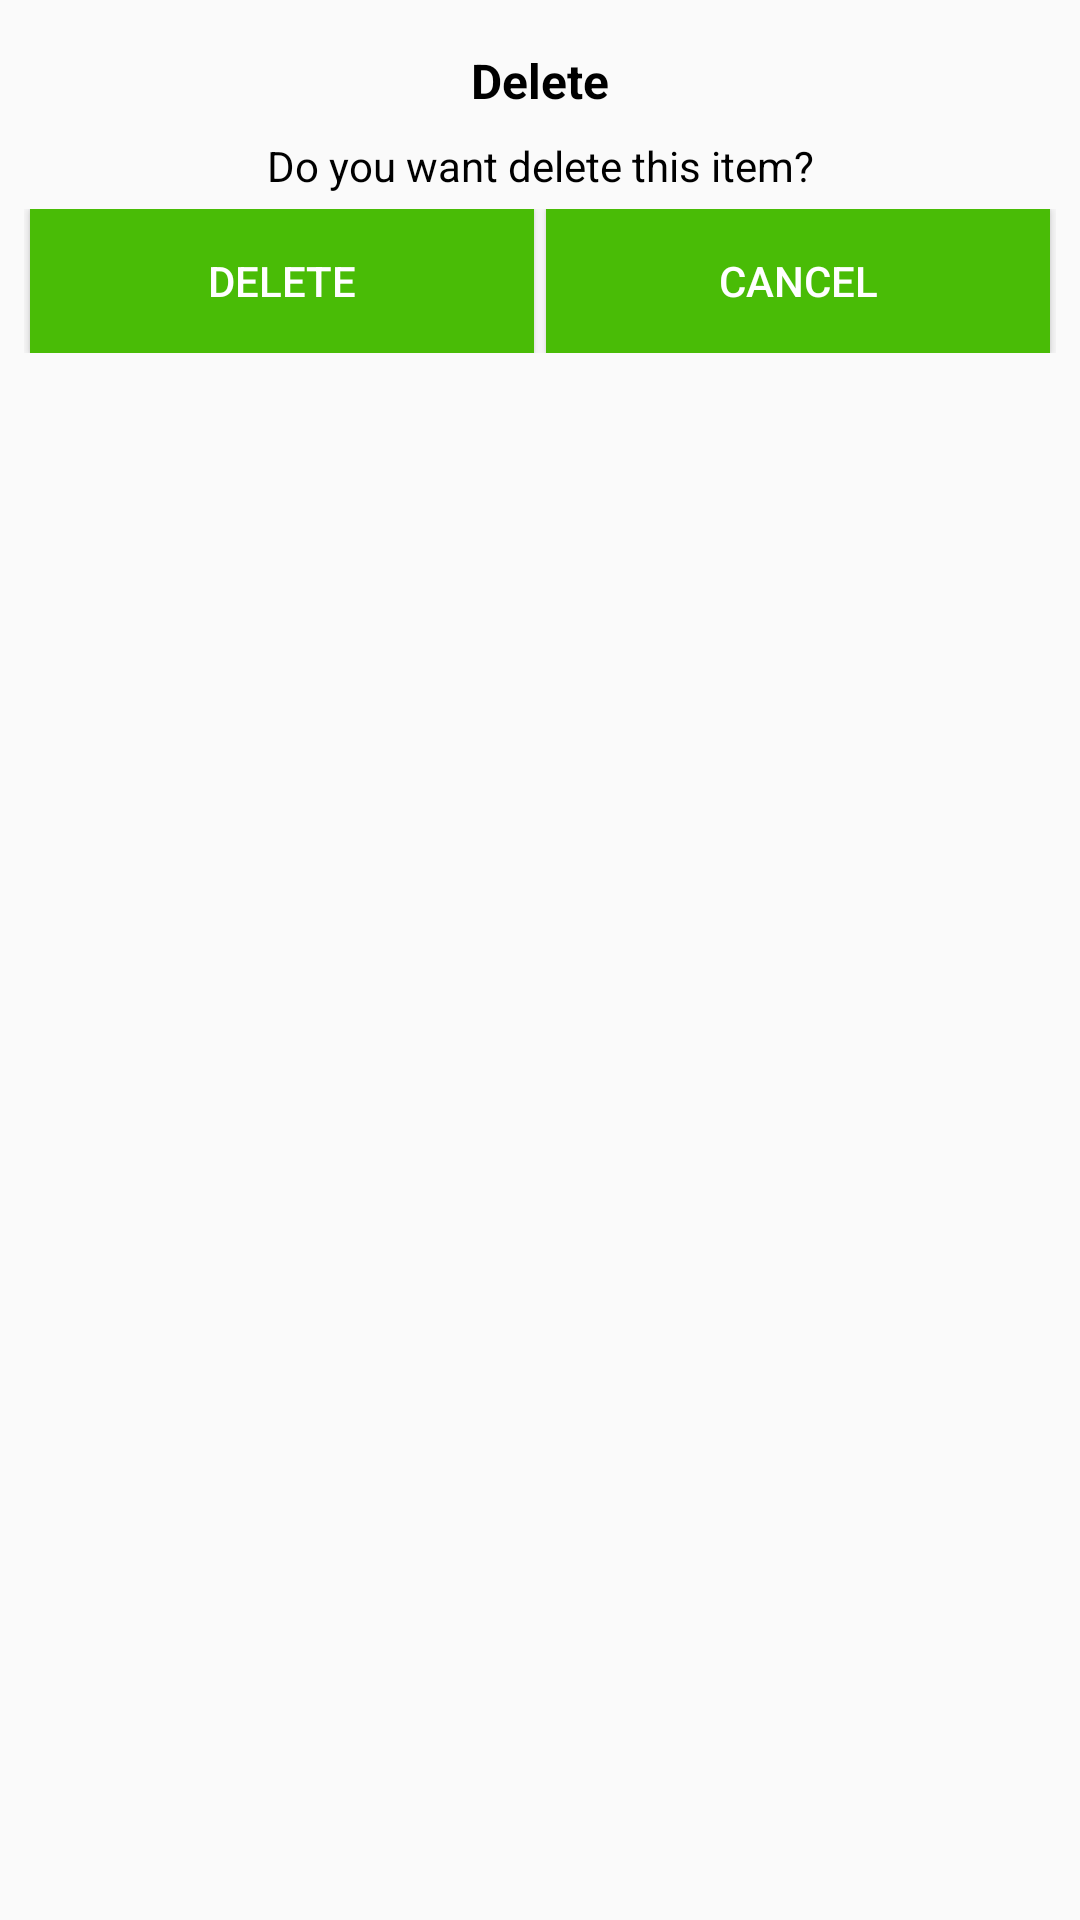

The Android layout XML behind this screen, and the referenced resources:
<!-- AndroidManifest.xml: application theme Theme.ShoppingList -->
<!-- res/layout/delete_dialog.xml -->
<?xml version="1.0" encoding="utf-8"?>
<androidx.constraintlayout.widget.ConstraintLayout xmlns:android="http://schemas.android.com/apk/res/android"
    xmlns:app="http://schemas.android.com/apk/res-auto"
    xmlns:tools="http://schemas.android.com/tools"
    android:layout_width="match_parent"
    android:layout_height="wrap_content">

    <TextView
        android:id="@+id/tvTitle"
        android:layout_width="wrap_content"
        android:layout_height="wrap_content"
        android:layout_marginTop="16dp"
        android:text="@string/delete_alert"
        android:textColor="@color/black"
        android:textSize="16sp"
        android:textStyle="bold"
        app:layout_constraintEnd_toEndOf="parent"
        app:layout_constraintStart_toStartOf="parent"
        app:layout_constraintTop_toTopOf="parent" />

    <TextView
        android:id="@+id/tvMessage"
        android:layout_width="0dp"
        android:layout_height="wrap_content"
        android:layout_marginStart="8dp"
        android:layout_marginTop="8dp"
        android:layout_marginEnd="8dp"
        android:gravity="center"
        android:text="@string/delete_item"
        android:textColor="@color/black"
        app:layout_constraintEnd_toEndOf="parent"
        app:layout_constraintStart_toStartOf="parent"
        app:layout_constraintTop_toBottomOf="@+id/tvTitle" />

    <LinearLayout
        android:layout_width="0dp"
        android:layout_height="wrap_content"
        android:layout_marginTop="5dp"
        android:layout_marginBottom="5dp"
        android:orientation="horizontal"
        app:layout_constraintBottom_toBottomOf="parent"
        app:layout_constraintEnd_toEndOf="@+id/tvMessage"
        app:layout_constraintStart_toStartOf="@+id/tvMessage"
        app:layout_constraintTop_toBottomOf="@+id/tvMessage"
        app:layout_constraintVertical_bias="0.0">

        <Button
            android:id="@+id/bDelete"
            android:layout_width="wrap_content"
            android:layout_height="wrap_content"
            android:layout_marginStart="2dp"
            android:layout_marginEnd="2dp"
            android:layout_weight="1"
            android:background="#49BC06"
            android:text="@string/delete_alert"
            android:textColor="@color/white" />

        <Button
            android:id="@+id/bCancel"
            android:layout_width="wrap_content"
            android:layout_height="wrap_content"
            android:layout_marginStart="2dp"
            android:layout_marginEnd="2dp"
            android:layout_weight="1"
            android:background="#49BC06"
            android:text="@string/cancel"
            android:textColor="@color/white" />
    </LinearLayout>
</androidx.constraintlayout.widget.ConstraintLayout>
<!-- resources referenced by this layout -->
<resources>
  <color name="black">#FF000000</color>
  <color name="white">#FFFFFFFF</color>
  <string name="cancel">Cancel</string>
  <string name="delete_alert">Delete</string>
  <string name="delete_item">Do you want delete this item?</string>
  <style name="Theme.ShoppingList" parent="Theme.AppCompat.DayNight.DarkActionBar">
          <item name="colorPrimary">@color/green_main</item>
          <item name="colorPrimaryVariant">@color/green_main</item>
          <item name="android:windowFullscreen">true</item>
      </style>
  <color name="green_main">#368B04</color>
</resources>
